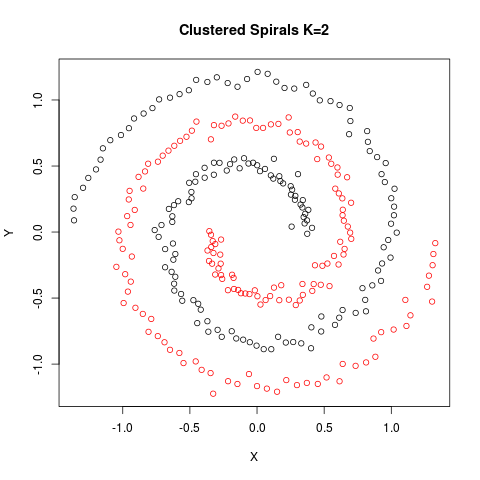

The table this chart was drawn from, first rows:
0.812357, -0.987127, 2
-0.2676, -0.3255, 2
0.374, -0.01294, 1
0.2576, 0.04131, 1
-0.8473, 0.3294, 2
0.4098, 0.03206, 1
0.3544, 0.06545, 1
0.3724, 0.08869, 1
-0.1716, -0.431, 2
0.3472, 0.1133, 1
0.3592, 0.1386, 1
-0.7381, 0.5331, 2
-0.5783, -0.9155, 2
0.3821, 0.1683, 1
0.3379, 0.1861, 1
0.7007, 0.2221, 2
-0.7025, 0.5787, 2
0.637, 0.1273, 2
0.6387, 0.1691, 2
-0.05633, -0.4697, 2
0.3244, 0.2084, 1
0.3409, 0.2418, 1
-0.3435, 0.7022, 2
0.2821, 0.2447, 1
0.2854, 0.2742, 1
0.2526, 0.2838, 1
0.2615, 0.321, 1
-0.3552, 0.006959, 2
1.017, -0.7382, 2
-1.032, 0.003428, 2
0.2508, 0.3472, 1
2.96012e-05, -1.166, 2
0.3052, 0.4387, 1
0.1946, 0.3686, 1
-0.9423, 0.05399, 2
0.174, 0.3861, 1
0.2886, -0.5528, 2
0.166, 0.4229, 1
0.6522, -0.1274, 2
0.4116, -0.4454, 2
0.121, 0.405, 1
0.1028, 0.4293, 1
0.1258, 0.5548, 1
0.05934, 0.4782, 1
-0.834, 0.4592, 2
-0.1408, -0.4381, 2
-0.5255, 0.7218, 2
0.6146, -1.13, 2
-0.2125, 0.8227, 2
0.02217, 0.4611, 1
0.06391, -0.5147, 2
0.00123, 0.5058, 1
1.304, -0.5262, 2
0.9246, -0.7579, 2
-0.02901, 0.5251, 1
-0.06357, 0.5191, 1
-0.09682, 0.5591, 1
-0.0872, -0.4651, 2
0.1033, 0.8156, 2
0.7018, -0.05119, 2
0.6711, 0.4151, 2
... 239 more rows
